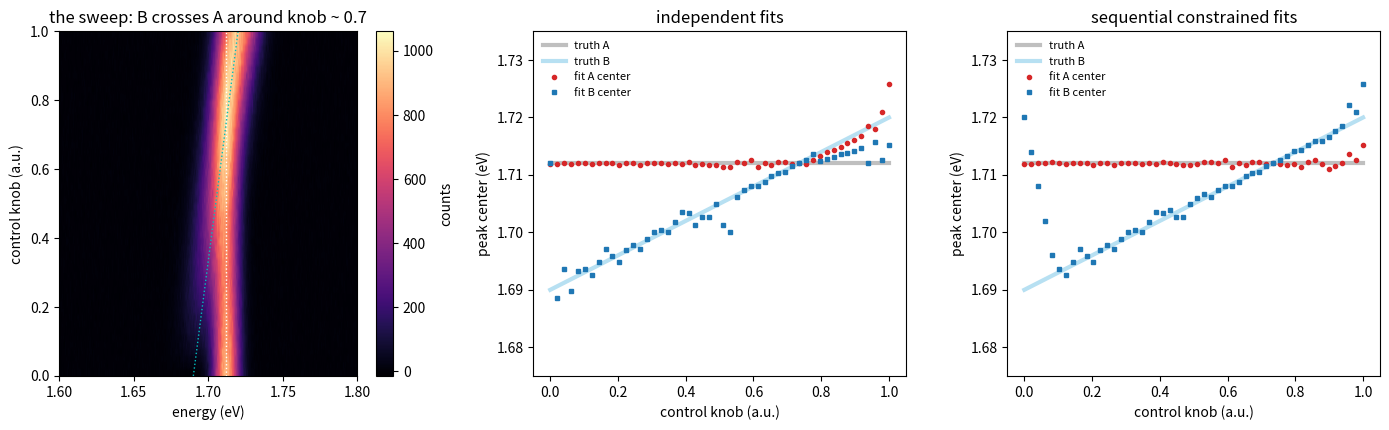

Here is the Python script that generated this plot:
"""
1.06 — Sweeps: tracking peaks across power / temperature / gate
===============================================================

Almost every sample gets swept against SOMETHING — power, temperature,
gate voltage. The data becomes a stack of spectra vs a control knob,
and the question becomes "where did peak A go, and what grew in its
place". Two fitting strategies:

  * INDEPENDENT fits: every spectrum fitted from scratch with the same
    generic p0. Robust when peaks are well separated; falls apart when
    two peaks overlap or one gets weak — the optimizer happily swaps
    peak identities between neighboring steps.

  * SEQUENTIAL (constrained) fits: sweep in order, use step k's result
    as p0 for step k+1 and tighten the bounds to a window around it
    (e.g. center within +/- a few linewidths, amplitude within a
    factor). Identity is preserved by CONTINUITY, which is a physical
    assumption — the knob changes things smoothly. When that
    assumption is wrong (abrupt transition), sequential fitting will
    smooth over it, so always look at the residual map too.

Quality gate as always: a step whose fit fails (bad R^2, pegged
bounds) records NaN — a visible gap beats a silently wrong point.

All data synthetic: two generic peaks A and B; the knob transfers
weight from A to B and shifts B, with an overlap region in the middle.

Run:  python 06_parameter_sweep_peak_tracking.py
"""

import numpy as np
from scipy.optimize import curve_fit
import matplotlib.pyplot as plt

RNG = np.random.default_rng(seed=6)


def gaussian(E, A, mu, s):
    return A * np.exp(-0.5 * ((E - mu) / s) ** 2)


def two_peaks(E, A1, mu1, s1, A2, mu2, s2):
    return gaussian(E, A1, mu1, s1) + gaussian(E, A2, mu2, s2)


# ----------------------------------------------------------------------
def make_sweep(n_steps=50):
    """Knob k in [0,1]: peak A fades, peak B grows, shifts and crosses A."""
    E = np.linspace(1.60, 1.80, 500)
    knob = np.linspace(0, 1, n_steps)
    truth, spectra = [], []
    for k in knob:
        A1, mu1, s1 = 900 * (1 - 0.8 * k), 1.712, 0.006
        A2, mu2, s2 = 850 * k, 1.690 + 0.030 * k, 0.009   # B sweeps THROUGH A
        truth.append((A1, mu1, A2, mu2))
        clean = two_peaks(E, A1, mu1, s1, A2, mu2, s2) + 20.0
        spectra.append(RNG.poisson(np.clip(clean, 0, None)).astype(float) - 20.0)
    return E, knob, np.array(spectra), np.array(truth)


# ----------------------------------------------------------------------
def fit_independent(E, spectra):
    """Same generic p0 for every step."""
    out = []
    for spec in spectra:
        p0 = [spec.max(), 1.712, 0.006, spec.max() / 2, 1.700, 0.009]
        lo = [0, 1.60, 0.003, 0, 1.60, 0.003]
        hi = [np.inf, 1.80, 0.03, np.inf, 1.80, 0.03]
        try:
            popt, _ = curve_fit(two_peaks, E, spec, p0=p0, bounds=(lo, hi),
                                maxfev=20000)
            out.append(popt)
        except RuntimeError:
            out.append([np.nan] * 6)
    return np.array(out)


def fit_sequential(E, spectra, mu_window=0.006, amp_factor=2.0):
    """Previous popt becomes p0; bounds tighten around it."""
    out, prev = [], None
    for spec in spectra:
        if prev is None:
            p0 = [spec.max(), 1.712, 0.006, 1.0, 1.690, 0.009]
            lo = [0, 1.70, 0.003, 0, 1.65, 0.003]
            hi = [np.inf, 1.73, 0.03, np.inf, 1.72, 0.03]
        else:
            p0 = list(prev)
            lo = [max(prev[0] / amp_factor, 0), prev[1] - mu_window, 0.003,
                  max(prev[3] / amp_factor, 0), prev[4] - mu_window, 0.003]
            hi = [max(prev[0] * amp_factor, 50), prev[1] + mu_window, 0.03,
                  max(prev[3] * amp_factor, 50), prev[4] + mu_window, 0.03]
            p0 = [min(max(p, l), h) for p, l, h in zip(p0, lo, hi)]
        try:
            popt, _ = curve_fit(two_peaks, E, spec, p0=p0, bounds=(lo, hi),
                                maxfev=20000)
            out.append(popt)
            prev = popt
        except RuntimeError:
            out.append([np.nan] * 6)   # keep prev: bridge single bad steps
    return np.array(out)


def main():
    E, knob, spectra, truth = make_sweep()
    ind = fit_independent(E, spectra)
    seq = fit_sequential(E, spectra)

    fig, axes = plt.subplots(1, 3, figsize=(14, 4.4))

    im = axes[0].imshow(spectra, extent=[E[0], E[-1], knob[0], knob[-1]],
                        aspect="auto", origin="lower", cmap="magma")
    axes[0].plot(truth[:, 1], knob, "w:", lw=1)
    axes[0].plot(truth[:, 3], knob, "c:", lw=1)
    axes[0].set(xlabel="energy (eV)", ylabel="control knob (a.u.)",
                title="the sweep: B crosses A around knob ~ 0.7")
    fig.colorbar(im, ax=axes[0], label="counts")

    for ax, fit, name in ((axes[1], ind, "independent fits"),
                          (axes[2], seq, "sequential constrained fits")):
        ax.plot(knob, truth[:, 1], "-", color="0.75", lw=3, label="truth A")
        ax.plot(knob, truth[:, 3], "-", color="#b7e0f2", lw=3, label="truth B")
        ax.plot(knob, fit[:, 1], "o", ms=3, color="C3", label="fit A center")
        ax.plot(knob, fit[:, 4], "s", ms=3, color="C0", label="fit B center")
        ax.set(xlabel="control knob (a.u.)", ylabel="peak center (eV)",
               title=name, ylim=(1.675, 1.735))
        ax.legend(frameon=False, fontsize=8)

    fig.tight_layout()
    fig.savefig("s1_06_sweep_tracking.png", dpi=150)
    plt.show()

    # count identity swaps (fitted A center jumping to B's track)
    swaps_ind = int(np.nansum(np.abs(ind[:, 1] - truth[:, 1]) >
                              np.abs(ind[:, 1] - truth[:, 3])))
    swaps_seq = int(np.nansum(np.abs(seq[:, 1] - truth[:, 1]) >
                              np.abs(seq[:, 1] - truth[:, 3])))
    print(f"steps where 'A' actually locked onto B: independent = {swaps_ind}, "
          f"sequential = {swaps_seq}")


if __name__ == "__main__":
    main()
